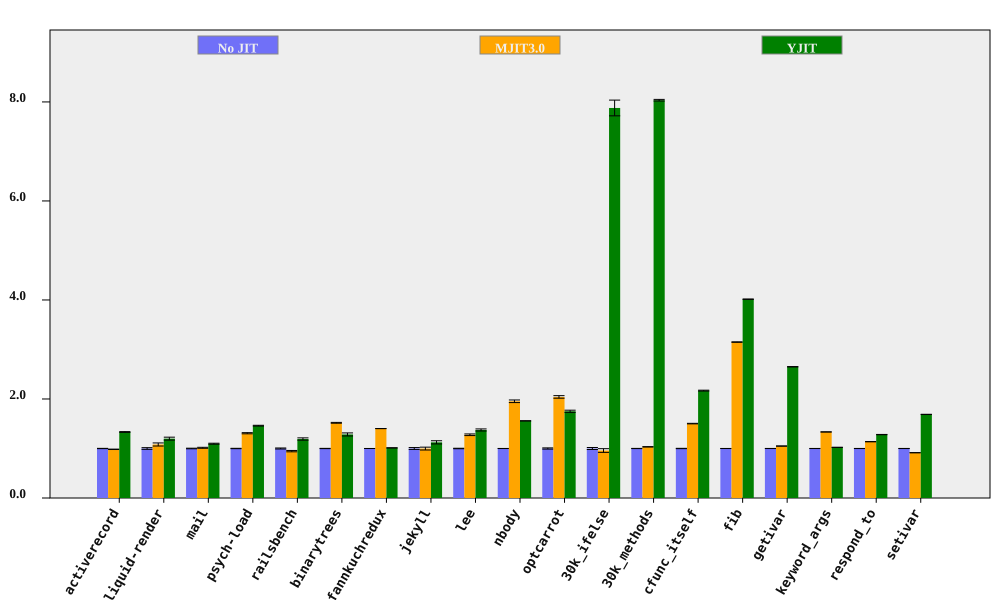

Source data for this figure (header and first rows):
bench, No JIT (ms), No JIT RSD, MJIT3.0 (ms), MJIT3.0 RSD, YJIT (ms), YJIT RSD, MJIT3.0 spd, MJIT3.0 spd RSD, YJIT spd, YJIT spd RSD, % in YJIT
activerecord, 156.4, 0.2845, 159, 0.3131, 117.3, 0.4905, 0.9835, 0.4231, 1.334, 0.567, 80.67
liquid-render, 187.3, 1.696, 173.3, 2.345, 156.2, 1.777, 1.081, 2.894, 1.199, 2.457, 67.41
mail, 159, 0.6044, 156.8, 0.7657, 145, 0.6696, 1.014, 0.9755, 1.097, 0.9021, 98.26
psych-load, 2565, 0.3603, 1960, 0.8174, 1756, 0.4039, 1.308, 0.8933, 1.461, 0.5412, 82.02
railsbench, 3101, 1.02, 3276, 1.021, 2603, 1.672, 0.9467, 1.443, 1.191, 1.959, 78.71
binarytrees, 392.3, 0.2626, 258.3, 0.4847, 305.6, 2.394, 1.519, 0.5512, 1.284, 2.409, 84.27
fannkuchredux, 5529, 0.03261, 3943, 0.06331, 5461, 0.03684, 1.402, 0.07122, 1.013, 0.0492, 0.01388
jekyll, 8551, 1.898, 8566, 2.161, 7606, 2.144, 0.9982, 2.876, 1.124, 2.863, 76.59
lee, 1118, 0.4865, 875.5, 1.204, 813.8, 1.457, 1.277, 1.298, 1.374, 1.536, 99.92
nbody, 112.9, 0.07406, 57.77, 1.346, 72.44, 0.05254, 1.954, 1.348, 1.558, 0.0908, 100
optcarrot, 5491, 1.23, 2689, 0.3155, 3134, 0.2104, 2.042, 1.27, 1.752, 1.248, 96.4
30k_ifelse, 2521, 2.009, 2629, 3.332, 320, 0.1708, 0.959, 3.891, 7.878, 2.017, 99.99
30k_methods, 6111, 0.2004, 5912, 0.2888, 760.5, 0.02801, 1.034, 0.3515, 8.035, 0.2024, 100
cfunc_itself, 86.96, 0.3367, 57.86, 0.124, 40.09, 0.2159, 1.503, 0.3589, 2.169, 0.4, 100
fib, 208.9, 0.06946, 66.34, 0.1215, 52.03, 0.07511, 3.15, 0.14, 4.016, 0.1023, 100
getivar, 96.17, 0.09932, 91.66, 0.05117, 36.28, 0.07612, 1.049, 0.1117, 2.651, 0.1251, 86.92
keyword_args, 248.1, 0.0918, 185.9, 0.03821, 242.5, 0.06692, 1.334, 0.09944, 1.023, 0.1136, 53
respond_to, 233.5, 0.1017, 205.3, 0.2237, 182.3, 0.2119, 1.138, 0.2457, 1.281, 0.235, 100
setivar, 66.74, 0.1046, 72.95, 0.07545, 39.53, 0.1072, 0.9148, 0.129, 1.688, 0.1498, 88.24
